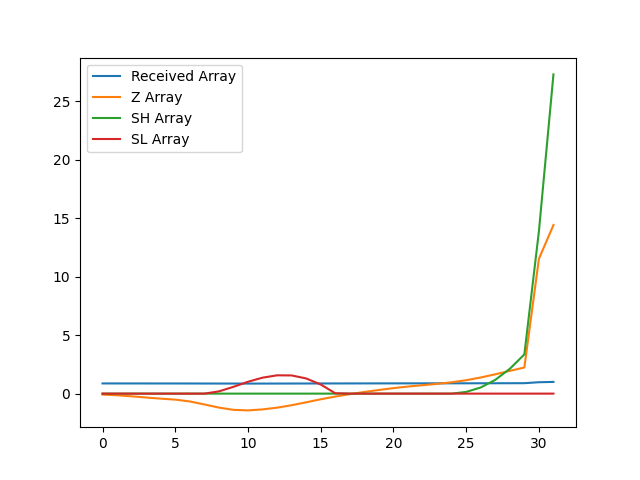

Values plotted in this chart, from the file beside it:
, index, year, val, Received Array, Z Array, SH Array, SL Array
0, 482, 1990, 10746, 0.8711, -0.08017, 0.0, 0.0
1, 485, 1991, 10740, 0.8705, -0.1414, 0.0, 0.0
2, 488, 1992, 10730, 0.8697, -0.2318, 0.0, 0.0
3, 491, 1993, 10719, 0.8688, -0.3323, 0.0, 0.0
4, 494, 1994, 10708, 0.868, -0.4293, 0.0, 0.0
5, 497, 1995, 10699, 0.8672, -0.5125, 0.0, 0.0
6, 500, 1996, 10682, 0.8658, -0.669, 0.0, 0.0
7, 503, 1997, 10653, 0.8636, -0.9261, 0.0, 0.0
8, 506, 1998, 10624, 0.8612, -1.192, 0.0, 0.1921
9, 509, 1999, 10603, 0.8594, -1.387, 0.0, 0.5796
10, 512, 2000, 10598, 0.859, -1.434, 0.0, 1.014
11, 515, 2001, 10607, 0.8598, -1.35, 0.0, 1.363
12, 518, 2002, 10623, 0.8611, -1.2, 0.0, 1.564
13, 521, 2003, 10646, 0.863, -0.9903, 0.0, 1.554
14, 524, 2004, 10674, 0.8652, -0.742, 0.0, 1.296
15, 527, 2005, 10702, 0.8675, -0.4838, 0.0, 0.7799
16, 530, 2006, 10727, 0.8696, -0.2515, 0.0, 0.03133
17, 533, 2007, 10750, 0.8714, -0.0475, 0.0, 0.0
18, 536, 2008, 10771, 0.873, 0.1413, 0.0, 0.0
19, 539, 2009, 10789, 0.8746, 0.3114, 0.0, 0.0
20, 542, 2010, 10807, 0.876, 0.4689, 0.0, 0.0
21, 545, 2011, 10821, 0.8772, 0.6049, 0.0, 0.0
22, 548, 2012, 10834, 0.8782, 0.72, 0.0, 0.0
23, 551, 2013, 10847, 0.8792, 0.8331, 0.0, 0.0
24, 554, 2014, 10861, 0.8804, 0.9686, 0.0, 0.0
25, 557, 2015, 10881, 0.882, 1.146, 0.1462, 0.0
26, 560, 2016, 10906, 0.8841, 1.379, 0.5248, 0.0
27, 563, 2017, 10936, 0.8865, 1.651, 1.176, 0.0
28, 566, 2018, 10968, 0.8891, 1.944, 2.12, 0.0
29, 569, 2019, 11000, 0.8917, 2.233, 3.353, 0.0
30, 572, 2020, 12019, 0.9743, 11.52, 13.87, 0.0
31, 575, 2021, 12337, 1.0, 14.41, 27.29, 0.0
